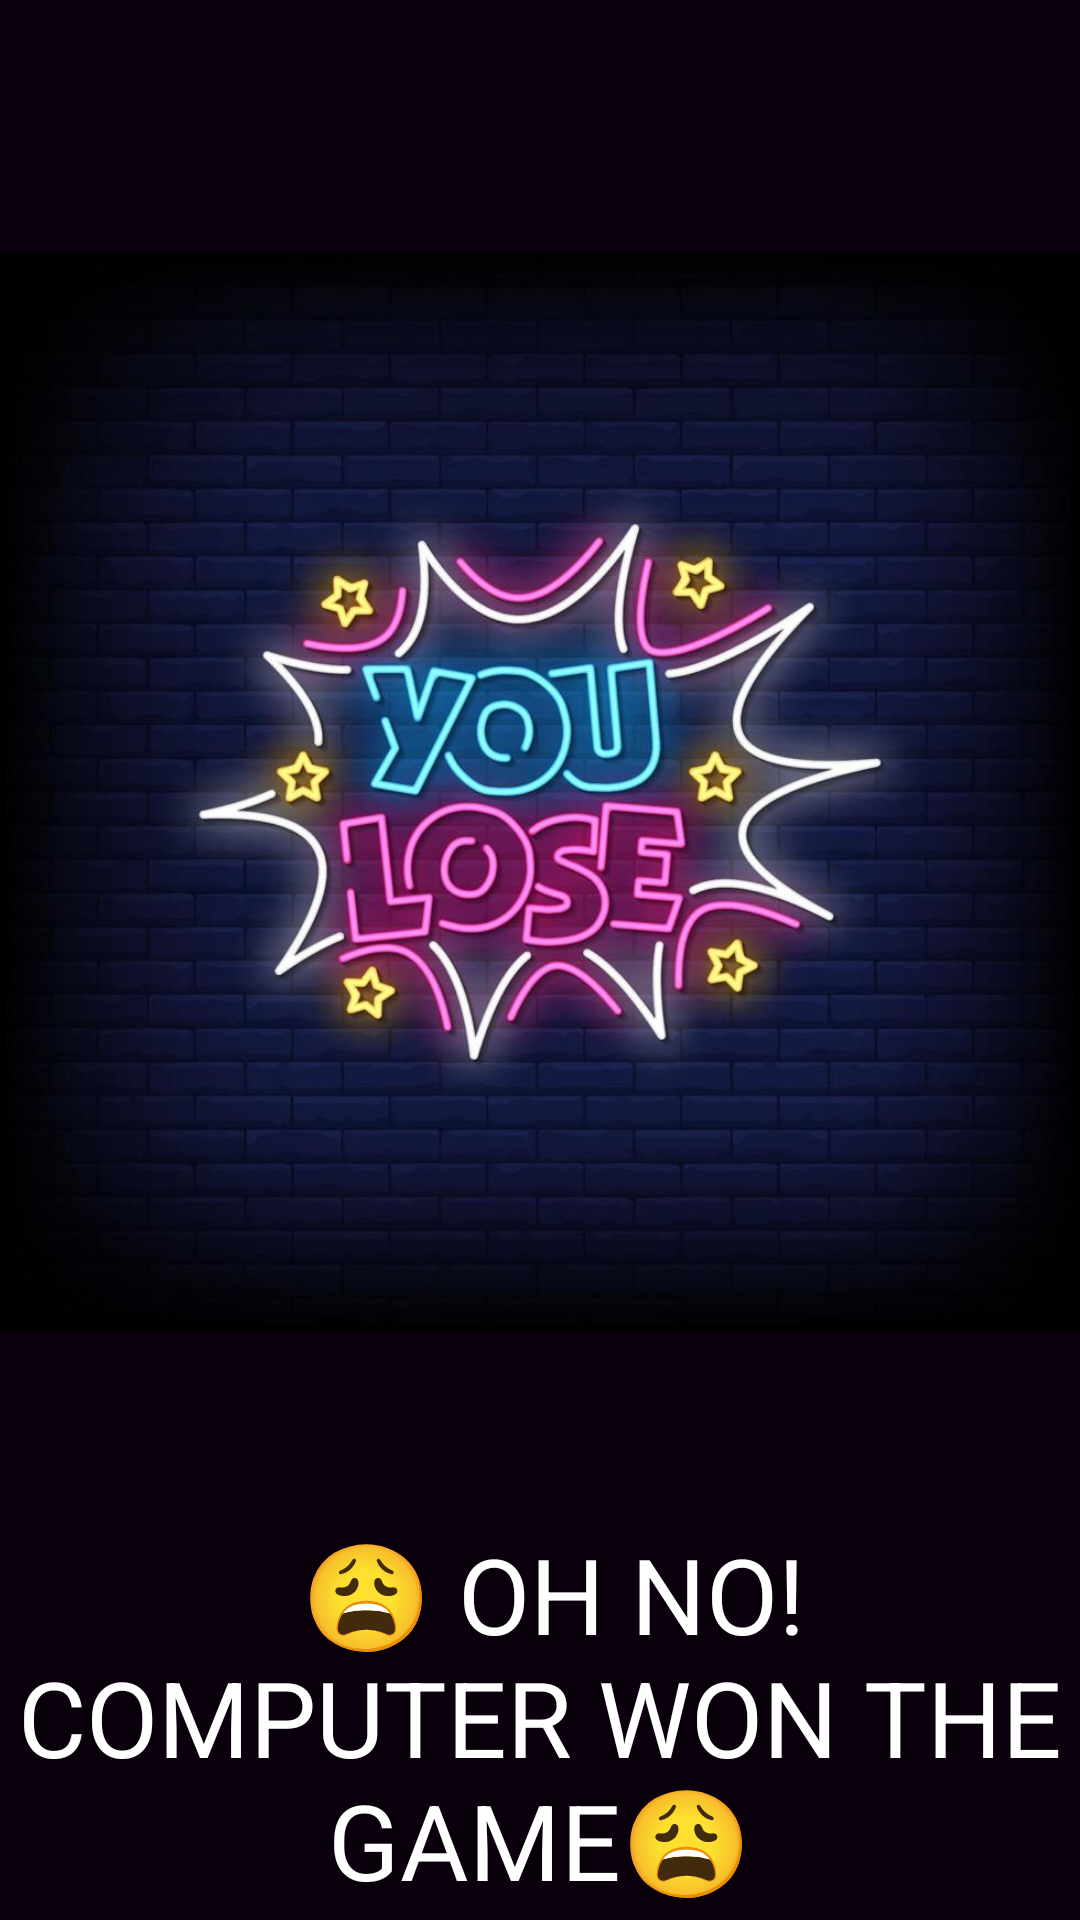

This screen was rendered from an Android layout file. Write that file and the resources it references.
<!-- AndroidManifest.xml: application theme Theme.StonePaperScisor -->
<!-- res/layout/activity_main2.xml -->
<?xml version="1.0" encoding="utf-8"?>
<LinearLayout xmlns:android="http://schemas.android.com/apk/res/android"
    xmlns:app="http://schemas.android.com/apk/res-auto"
    android:layout_width="match_parent"
    android:layout_height="match_parent"
    android:background="#09000B"
    android:orientation="vertical">


    <ImageView
        android:id="@+id/imageView3"
        android:layout_width="match_parent"
        android:layout_height="468dp"
        android:layout_marginTop="30dp"
        app:srcCompat="@drawable/img_3" />

    <TextView
        android:id="@+id/textView2"
        android:layout_width="match_parent"
        android:layout_height="130dp"
        android:layout_marginTop="10dp"
        android:text=" 😩 OH NO! COMPUTER WON THE GAME😩"
        android:textAlignment="center"
        android:textColor="@color/white"
        android:textSize="35dp" />

    <Button
        android:id="@+id/res"
        android:layout_width="match_parent"
        android:layout_height="wrap_content"
        android:layout_marginStart="100dp"
        android:layout_marginEnd="120dp"
        android:backgroundTint="#432577"
        android:onClick="restart"
        android:text="RESTART"
        android:textSize="20sp" />


</LinearLayout>
<!-- resources referenced by this layout -->
<resources>
  <!-- drawable img_3: png bitmap (drawable, 878370 bytes) -->
  <style name="Theme.StonePaperScisor" parent="Base.Theme.StonePaperScisor" />
  <style name="Base.Theme.StonePaperScisor" parent="Theme.Material3.DayNight.NoActionBar">
          
          
  
      </style>
  <!-- not gathered from this repository: default colours our renderer supplied (Android Studio template values) -->
  <color name="white">#FFFFFFFF</color>
</resources>
